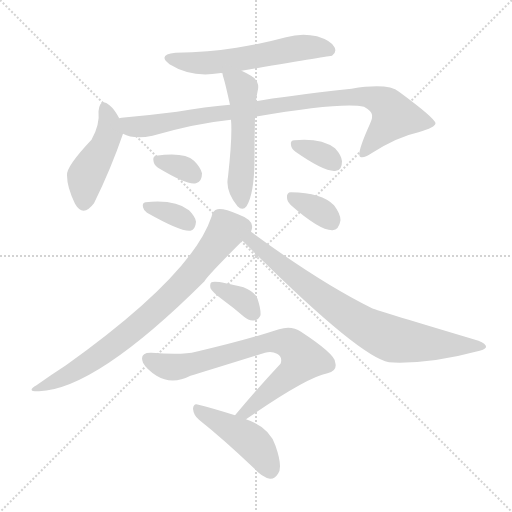
t = 0.00 s
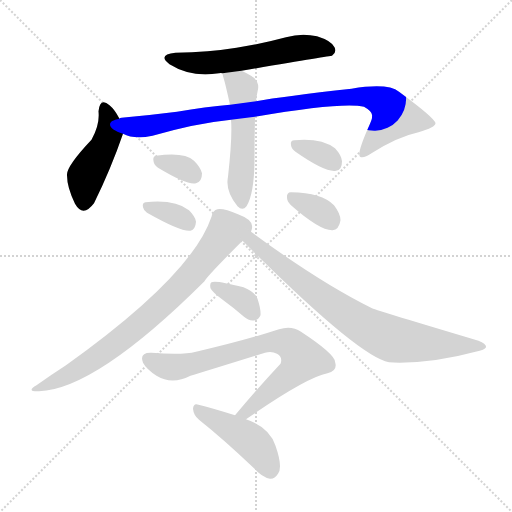
t = 1.86 s
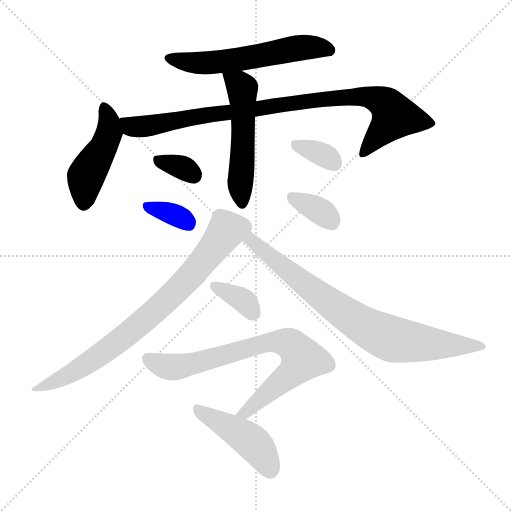
t = 3.73 s
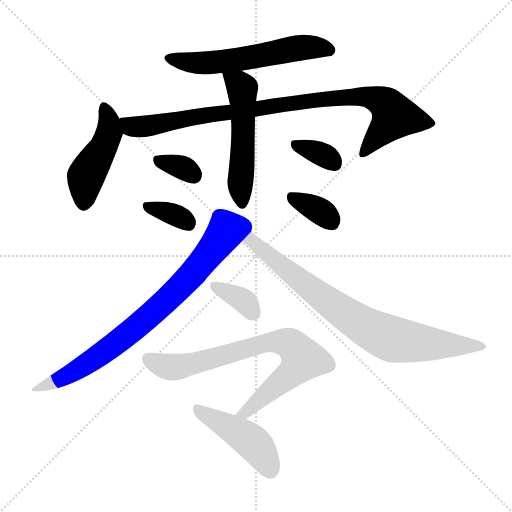
t = 5.59 s
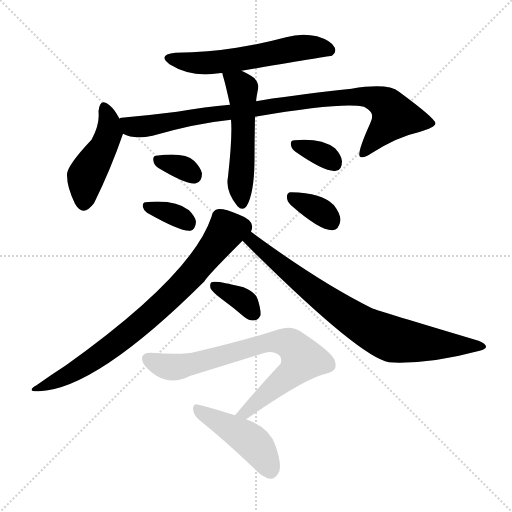
t = 7.45 s
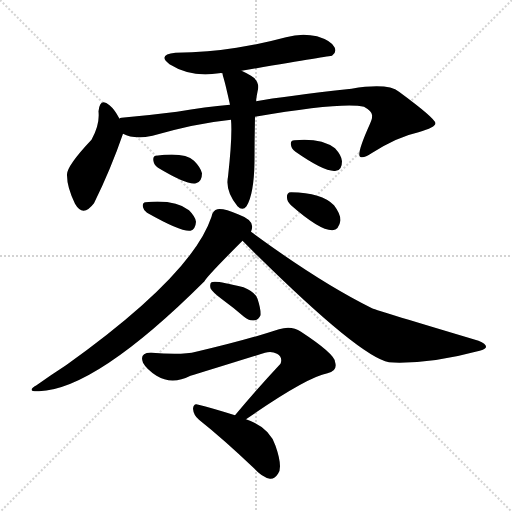
t = 9.31 s

The animated SVG that drew these frames (rendered in a browser with its animation timeline set to each time). Animation: 13 CSS @keyframes rules; one cycle of 9.31 s.

<svg version="1.1" viewBox="0 0 1024 1024" xmlns="http://www.w3.org/2000/svg">
  <g stroke="lightgray" stroke-dasharray="1,1" stroke-width="1" transform="scale(4, 4)">
    <line x1="0" y1="0" x2="256" y2="256"></line>
    <line x1="256" y1="0" x2="0" y2="256"></line>
    <line x1="128" y1="0" x2="128" y2="256"></line>
    <line x1="0" y1="128" x2="256" y2="128"></line>
  </g>
<g transform="scale(1, -1) translate(0, -900)">
   <style type="text/css">
    @keyframes keyframes0 {
      from {
       stroke: blue;
       stroke-dashoffset: 580;
       stroke-width: 128;
       }
       65% {
       animation-timing-function: step-end;
       stroke: blue;
       stroke-dashoffset: 0;
       stroke-width: 128;
       }
       to {
       stroke: black;
       stroke-width: 1024;
       }
       }
       #make-me-a-hanzi-animation-0 {
         animation: keyframes0 0.722005s both;
         animation-delay: 0.000000s;
         animation-timing-function: linear;
       }
    @keyframes keyframes1 {
      from {
       stroke: blue;
       stroke-dashoffset: 455;
       stroke-width: 128;
       }
       60% {
       animation-timing-function: step-end;
       stroke: blue;
       stroke-dashoffset: 0;
       stroke-width: 128;
       }
       to {
       stroke: black;
       stroke-width: 1024;
       }
       }
       #make-me-a-hanzi-animation-1 {
         animation: keyframes1 0.620280s both;
         animation-delay: 0.722005s;
         animation-timing-function: linear;
       }
    @keyframes keyframes2 {
      from {
       stroke: blue;
       stroke-dashoffset: 922;
       stroke-width: 128;
       }
       75% {
       animation-timing-function: step-end;
       stroke: blue;
       stroke-dashoffset: 0;
       stroke-width: 128;
       }
       to {
       stroke: black;
       stroke-width: 1024;
       }
       }
       #make-me-a-hanzi-animation-2 {
         animation: keyframes2 1.000326s both;
         animation-delay: 1.342285s;
         animation-timing-function: linear;
       }
    @keyframes keyframes3 {
      from {
       stroke: blue;
       stroke-dashoffset: 528;
       stroke-width: 128;
       }
       63% {
       animation-timing-function: step-end;
       stroke: blue;
       stroke-dashoffset: 0;
       stroke-width: 128;
       }
       to {
       stroke: black;
       stroke-width: 1024;
       }
       }
       #make-me-a-hanzi-animation-3 {
         animation: keyframes3 0.679688s both;
         animation-delay: 2.342611s;
         animation-timing-function: linear;
       }
    @keyframes keyframes4 {
      from {
       stroke: blue;
       stroke-dashoffset: 329;
       stroke-width: 128;
       }
       52% {
       animation-timing-function: step-end;
       stroke: blue;
       stroke-dashoffset: 0;
       stroke-width: 128;
       }
       to {
       stroke: black;
       stroke-width: 1024;
       }
       }
       #make-me-a-hanzi-animation-4 {
         animation: keyframes4 0.517741s both;
         animation-delay: 3.022298s;
         animation-timing-function: linear;
       }
    @keyframes keyframes5 {
      from {
       stroke: blue;
       stroke-dashoffset: 344;
       stroke-width: 128;
       }
       53% {
       animation-timing-function: step-end;
       stroke: blue;
       stroke-dashoffset: 0;
       stroke-width: 128;
       }
       to {
       stroke: black;
       stroke-width: 1024;
       }
       }
       #make-me-a-hanzi-animation-5 {
         animation: keyframes5 0.529948s both;
         animation-delay: 3.540039s;
         animation-timing-function: linear;
       }
    @keyframes keyframes6 {
      from {
       stroke: blue;
       stroke-dashoffset: 339;
       stroke-width: 128;
       }
       52% {
       animation-timing-function: step-end;
       stroke: blue;
       stroke-dashoffset: 0;
       stroke-width: 128;
       }
       to {
       stroke: black;
       stroke-width: 1024;
       }
       }
       #make-me-a-hanzi-animation-6 {
         animation: keyframes6 0.525879s both;
         animation-delay: 4.069987s;
         animation-timing-function: linear;
       }
    @keyframes keyframes7 {
      from {
       stroke: blue;
       stroke-dashoffset: 347;
       stroke-width: 128;
       }
       53% {
       animation-timing-function: step-end;
       stroke: blue;
       stroke-dashoffset: 0;
       stroke-width: 128;
       }
       to {
       stroke: black;
       stroke-width: 1024;
       }
       }
       #make-me-a-hanzi-animation-7 {
         animation: keyframes7 0.532389s both;
         animation-delay: 4.595866s;
         animation-timing-function: linear;
       }
    @keyframes keyframes8 {
      from {
       stroke: blue;
       stroke-dashoffset: 780;
       stroke-width: 128;
       }
       72% {
       animation-timing-function: step-end;
       stroke: blue;
       stroke-dashoffset: 0;
       stroke-width: 128;
       }
       to {
       stroke: black;
       stroke-width: 1024;
       }
       }
       #make-me-a-hanzi-animation-8 {
         animation: keyframes8 0.884766s both;
         animation-delay: 5.128255s;
         animation-timing-function: linear;
       }
    @keyframes keyframes9 {
      from {
       stroke: blue;
       stroke-dashoffset: 789;
       stroke-width: 128;
       }
       72% {
       animation-timing-function: step-end;
       stroke: blue;
       stroke-dashoffset: 0;
       stroke-width: 128;
       }
       to {
       stroke: black;
       stroke-width: 1024;
       }
       }
       #make-me-a-hanzi-animation-9 {
         animation: keyframes9 0.892090s both;
         animation-delay: 6.013021s;
         animation-timing-function: linear;
       }
    @keyframes keyframes10 {
      from {
       stroke: blue;
       stroke-dashoffset: 355;
       stroke-width: 128;
       }
       54% {
       animation-timing-function: step-end;
       stroke: blue;
       stroke-dashoffset: 0;
       stroke-width: 128;
       }
       to {
       stroke: black;
       stroke-width: 1024;
       }
       }
       #make-me-a-hanzi-animation-10 {
         animation: keyframes10 0.538900s both;
         animation-delay: 6.905111s;
         animation-timing-function: linear;
       }
    @keyframes keyframes11 {
      from {
       stroke: blue;
       stroke-dashoffset: 759;
       stroke-width: 128;
       }
       71% {
       animation-timing-function: step-end;
       stroke: blue;
       stroke-dashoffset: 0;
       stroke-width: 128;
       }
       to {
       stroke: black;
       stroke-width: 1024;
       }
       }
       #make-me-a-hanzi-animation-11 {
         animation: keyframes11 0.867676s both;
         animation-delay: 7.444010s;
         animation-timing-function: linear;
       }
    @keyframes keyframes12 {
      from {
       stroke: blue;
       stroke-dashoffset: 448;
       stroke-width: 128;
       }
       59% {
       animation-timing-function: step-end;
       stroke: blue;
       stroke-dashoffset: 0;
       stroke-width: 128;
       }
       to {
       stroke: black;
       stroke-width: 1024;
       }
       }
       #make-me-a-hanzi-animation-12 {
         animation: keyframes12 0.614583s both;
         animation-delay: 8.311686s;
         animation-timing-function: linear;
       }
</style>
<path d="M 483.0 758.5 Q 661.0 788.5 664.0 788.5 Q 674.0 795.5 669.0 805.5 Q 663.0 818.5 634.0 827.5 Q 603.0 834.5 572.0 825.5 Q 524.0 812.5 473.0 804.5 Q 418.0 795.5 351.0 794.5 Q 314.0 790.5 339.0 771.5 Q 382.0 744.5 438.0 753.5 Q 441.0 754.5 445.0 753.5 L 483.0 758.5 Z" fill="lightgray"></path> 
<path d="M 239.0 662.5 Q 229.0 681.5 219.0 689.5 Q 200.0 705.5 197.0 677.5 Q 200.0 650.5 183.0 620.5 Q 132.0 566.5 134.0 549.5 Q 134.0 525.5 150.0 492.5 Q 166.0 464.5 188.0 493.5 Q 222.0 562.5 246.0 632.5 C 250.0 643.5 250.0 643.5 239.0 662.5 Z" fill="lightgray"></path> 
<path d="M 510.0 666.5 Q 685.0 696.5 728.0 686.5 Q 746.0 676.5 744.0 667.5 Q 745.0 664.5 740.0 652.5 Q 713.0 592.5 720.0 586.5 Q 727.0 582.5 743.0 593.5 Q 795.0 626.5 837.0 635.5 Q 871.0 645.5 871.0 653.5 Q 870.0 663.5 798.0 716.5 Q 776.0 734.5 703.0 722.5 Q 567.0 707.5 512.0 697.5 L 460.0 690.5 Q 411.0 686.5 354.0 676.5 Q 299.0 669.5 243.0 664.5 Q 240.0 664.5 239.0 662.5 C 209.0 657.5 217.0 641.5 246.0 632.5 Q 268.0 620.5 305.0 628.5 Q 392.0 653.5 462.0 660.5 L 510.0 666.5 Z" fill="lightgray"></path> 
<path d="M 462.0 660.5 Q 465.0 627.5 456.0 546.5 Q 450.0 518.5 475.0 487.5 Q 485.0 477.5 493.0 487.5 Q 508.0 511.5 509.0 576.5 Q 509.0 621.5 510.0 666.5 L 512.0 697.5 Q 513.0 707.5 515.0 716.5 Q 521.0 737.5 502.0 748.5 Q 492.0 754.5 483.0 758.5 C 456.0 771.5 439.0 779.5 445.0 753.5 Q 445.0 749.5 447.0 744.5 Q 450.0 735.5 460.0 690.5 L 462.0 660.5 Z" fill="lightgray"></path> 
<path d="M 316.0 564.5 Q 376.0 528.5 392.0 533.5 Q 404.0 536.5 404.0 553.5 Q 401.0 565.5 388.0 578.5 Q 369.0 596.5 312.0 588.5 Q 305.0 587.5 307.0 577.5 Q 308.0 570.5 316.0 564.5 Z" fill="lightgray"></path> 
<path d="M 294.0 474.5 Q 363.0 435.5 381.0 438.5 Q 391.0 441.5 392.0 456.5 Q 391.0 466.5 378.0 479.5 Q 350.0 501.5 291.0 495.5 Q 284.0 494.5 286.0 485.5 Q 287.0 479.5 294.0 474.5 Z" fill="lightgray"></path> 
<path d="M 591.0 596.5 Q 651.0 554.5 672.0 558.5 Q 684.0 559.5 684.0 577.5 Q 683.0 589.5 670.0 603.5 Q 642.0 624.5 589.0 619.5 Q 580.0 619.5 582.0 609.5 Q 583.0 602.5 591.0 596.5 Z" fill="lightgray"></path> 
<path d="M 582.0 489.5 Q 640.0 438.5 665.0 439.5 Q 678.0 440.5 681.0 459.5 Q 681.0 472.5 668.0 489.5 Q 644.0 514.5 582.0 515.5 Q 573.0 515.5 574.0 504.5 Q 574.0 497.5 582.0 489.5 Z" fill="lightgray"></path> 
<path d="M 502.0 436.5 Q 505.0 443.5 504.0 448.5 Q 503.0 461.5 476.0 471.5 Q 448.0 483.5 435.0 481.5 Q 426.0 480.5 423.0 466.5 Q 384.0 349.5 132.0 169.5 Q 104.0 151.5 73.0 129.5 Q 51.0 116.5 78.0 117.5 Q 192.0 121.5 409.0 337.5 Q 413.0 346.5 485.0 418.5 L 502.0 436.5 Z" fill="lightgray"></path> 
<path d="M 485.0 418.5 Q 717.0 186.5 778.0 175.5 Q 787.0 175.5 799.0 174.5 Q 874.0 175.5 951.0 196.5 Q 970.0 200.5 972.0 205.5 Q 973.0 212.5 957.0 218.5 Q 756.0 278.5 744.0 283.5 Q 639.0 335.5 502.0 436.5 C 478.0 454.5 464.0 439.5 485.0 418.5 Z" fill="lightgray"></path> 
<path d="M 444.0 301.5 Q 466.0 285.5 488.0 266.5 Q 498.0 257.5 510.0 259.5 Q 517.0 260.5 521.0 269.5 Q 522.0 281.5 515.0 302.5 Q 511.0 315.5 487.0 325.5 Q 430.0 340.5 423.0 335.5 Q 419.0 332.5 421.0 323.5 Q 424.0 316.5 444.0 301.5 Z" fill="lightgray"></path> 
<path d="M 492.0 61.5 Q 613.0 145.5 655.0 153.5 Q 676.0 157.5 670.0 176.5 Q 669.0 192.5 602.0 236.5 Q 583.0 249.5 558.0 241.5 Q 491.0 219.5 392.0 196.5 Q 365.0 189.5 303.0 194.5 Q 278.0 195.5 286.0 174.5 Q 293.0 161.5 313.0 148.5 Q 344.0 129.5 381.0 148.5 Q 405.0 155.5 530.0 194.5 Q 543.0 198.5 554.0 192.5 Q 566.0 185.5 561.0 172.5 Q 518.0 126.5 470.0 69.5 C 451.0 46.5 467.0 44.5 492.0 61.5 Z" fill="lightgray"></path> 
<path d="M 470.0 69.5 Q 422.0 84.5 397.0 90.5 Q 387.0 94.5 386.0 82.5 Q 387.0 69.5 398.0 60.5 Q 447.0 21.5 508.0 -36.5 Q 524.0 -54.5 540.0 -57.5 Q 549.0 -58.5 556.0 -47.5 Q 566.0 -34.5 551.0 8.5 Q 539.0 45.5 492.0 61.5 L 470.0 69.5 Z" fill="lightgray"></path> 
      <clipPath id="make-me-a-hanzi-clip-0">
      <path d="M 483.0 758.5 Q 661.0 788.5 664.0 788.5 Q 674.0 795.5 669.0 805.5 Q 663.0 818.5 634.0 827.5 Q 603.0 834.5 572.0 825.5 Q 524.0 812.5 473.0 804.5 Q 418.0 795.5 351.0 794.5 Q 314.0 790.5 339.0 771.5 Q 382.0 744.5 438.0 753.5 Q 441.0 754.5 445.0 753.5 L 483.0 758.5 Z" fill="lightgray"></path>
      </clipPath>
      <path clip-path="url(#make-me-a-hanzi-clip-0)" d="M 343.0 784.5 L 414.0 773.5 L 494.0 781.5 L 598.0 804.5 L 633.0 805.5 L 662.0 796.5 " fill="none" id="make-me-a-hanzi-animation-0" stroke-dasharray="452 904" stroke-linecap="round"></path>

      <clipPath id="make-me-a-hanzi-clip-1">
      <path d="M 239.0 662.5 Q 229.0 681.5 219.0 689.5 Q 200.0 705.5 197.0 677.5 Q 200.0 650.5 183.0 620.5 Q 132.0 566.5 134.0 549.5 Q 134.0 525.5 150.0 492.5 Q 166.0 464.5 188.0 493.5 Q 222.0 562.5 246.0 632.5 C 250.0 643.5 250.0 643.5 239.0 662.5 Z" fill="lightgray"></path>
      </clipPath>
      <path clip-path="url(#make-me-a-hanzi-clip-1)" d="M 208.0 682.5 L 219.0 649.5 L 218.0 634.5 L 173.0 550.5 L 167.0 496.5 " fill="none" id="make-me-a-hanzi-animation-1" stroke-dasharray="327 654" stroke-linecap="round"></path>

      <clipPath id="make-me-a-hanzi-clip-2">
      <path d="M 510.0 666.5 Q 685.0 696.5 728.0 686.5 Q 746.0 676.5 744.0 667.5 Q 745.0 664.5 740.0 652.5 Q 713.0 592.5 720.0 586.5 Q 727.0 582.5 743.0 593.5 Q 795.0 626.5 837.0 635.5 Q 871.0 645.5 871.0 653.5 Q 870.0 663.5 798.0 716.5 Q 776.0 734.5 703.0 722.5 Q 567.0 707.5 512.0 697.5 L 460.0 690.5 Q 411.0 686.5 354.0 676.5 Q 299.0 669.5 243.0 664.5 Q 240.0 664.5 239.0 662.5 C 209.0 657.5 217.0 641.5 246.0 632.5 Q 268.0 620.5 305.0 628.5 Q 392.0 653.5 462.0 660.5 L 510.0 666.5 Z" fill="lightgray"></path>
      </clipPath>
      <path clip-path="url(#make-me-a-hanzi-clip-2)" d="M 245.0 655.5 L 262.0 646.5 L 293.0 647.5 L 380.0 665.5 L 637.0 701.5 L 737.0 706.5 L 767.0 695.5 L 789.0 667.5 L 725.0 590.5 " fill="none" id="make-me-a-hanzi-animation-2" stroke-dasharray="794 1588" stroke-linecap="round"></path>

      <clipPath id="make-me-a-hanzi-clip-3">
      <path d="M 462.0 660.5 Q 465.0 627.5 456.0 546.5 Q 450.0 518.5 475.0 487.5 Q 485.0 477.5 493.0 487.5 Q 508.0 511.5 509.0 576.5 Q 509.0 621.5 510.0 666.5 L 512.0 697.5 Q 513.0 707.5 515.0 716.5 Q 521.0 737.5 502.0 748.5 Q 492.0 754.5 483.0 758.5 C 456.0 771.5 439.0 779.5 445.0 753.5 Q 445.0 749.5 447.0 744.5 Q 450.0 735.5 460.0 690.5 L 462.0 660.5 Z" fill="lightgray"></path>
      </clipPath>
      <path clip-path="url(#make-me-a-hanzi-clip-3)" d="M 452.0 750.5 L 478.0 731.5 L 485.0 717.5 L 487.0 629.5 L 480.0 529.5 L 484.0 493.5 " fill="none" id="make-me-a-hanzi-animation-3" stroke-dasharray="400 800" stroke-linecap="round"></path>

      <clipPath id="make-me-a-hanzi-clip-4">
      <path d="M 316.0 564.5 Q 376.0 528.5 392.0 533.5 Q 404.0 536.5 404.0 553.5 Q 401.0 565.5 388.0 578.5 Q 369.0 596.5 312.0 588.5 Q 305.0 587.5 307.0 577.5 Q 308.0 570.5 316.0 564.5 Z" fill="lightgray"></path>
      </clipPath>
      <path clip-path="url(#make-me-a-hanzi-clip-4)" d="M 321.0 577.5 L 370.0 562.5 L 387.0 549.5 " fill="none" id="make-me-a-hanzi-animation-4" stroke-dasharray="201 402" stroke-linecap="round"></path>

      <clipPath id="make-me-a-hanzi-clip-5">
      <path d="M 294.0 474.5 Q 363.0 435.5 381.0 438.5 Q 391.0 441.5 392.0 456.5 Q 391.0 466.5 378.0 479.5 Q 350.0 501.5 291.0 495.5 Q 284.0 494.5 286.0 485.5 Q 287.0 479.5 294.0 474.5 Z" fill="lightgray"></path>
      </clipPath>
      <path clip-path="url(#make-me-a-hanzi-clip-5)" d="M 298.0 485.5 L 344.0 472.5 L 378.0 450.5 " fill="none" id="make-me-a-hanzi-animation-5" stroke-dasharray="216 432" stroke-linecap="round"></path>

      <clipPath id="make-me-a-hanzi-clip-6">
      <path d="M 591.0 596.5 Q 651.0 554.5 672.0 558.5 Q 684.0 559.5 684.0 577.5 Q 683.0 589.5 670.0 603.5 Q 642.0 624.5 589.0 619.5 Q 580.0 619.5 582.0 609.5 Q 583.0 602.5 591.0 596.5 Z" fill="lightgray"></path>
      </clipPath>
      <path clip-path="url(#make-me-a-hanzi-clip-6)" d="M 594.0 608.5 L 645.0 590.5 L 669.0 573.5 " fill="none" id="make-me-a-hanzi-animation-6" stroke-dasharray="211 422" stroke-linecap="round"></path>

      <clipPath id="make-me-a-hanzi-clip-7">
      <path d="M 582.0 489.5 Q 640.0 438.5 665.0 439.5 Q 678.0 440.5 681.0 459.5 Q 681.0 472.5 668.0 489.5 Q 644.0 514.5 582.0 515.5 Q 573.0 515.5 574.0 504.5 Q 574.0 497.5 582.0 489.5 Z" fill="lightgray"></path>
      </clipPath>
      <path clip-path="url(#make-me-a-hanzi-clip-7)" d="M 586.0 503.5 L 641.0 477.5 L 663.0 456.5 " fill="none" id="make-me-a-hanzi-animation-7" stroke-dasharray="219 438" stroke-linecap="round"></path>

      <clipPath id="make-me-a-hanzi-clip-8">
      <path d="M 502.0 436.5 Q 505.0 443.5 504.0 448.5 Q 503.0 461.5 476.0 471.5 Q 448.0 483.5 435.0 481.5 Q 426.0 480.5 423.0 466.5 Q 384.0 349.5 132.0 169.5 Q 104.0 151.5 73.0 129.5 Q 51.0 116.5 78.0 117.5 Q 192.0 121.5 409.0 337.5 Q 413.0 346.5 485.0 418.5 L 502.0 436.5 Z" fill="lightgray"></path>
      </clipPath>
      <path clip-path="url(#make-me-a-hanzi-clip-8)" d="M 485.0 445.5 L 452.0 438.5 L 382.0 347.5 L 273.0 245.5 L 181.0 176.5 L 82.0 126.5 " fill="none" id="make-me-a-hanzi-animation-8" stroke-dasharray="652 1304" stroke-linecap="round"></path>

      <clipPath id="make-me-a-hanzi-clip-9">
      <path d="M 485.0 418.5 Q 717.0 186.5 778.0 175.5 Q 787.0 175.5 799.0 174.5 Q 874.0 175.5 951.0 196.5 Q 970.0 200.5 972.0 205.5 Q 973.0 212.5 957.0 218.5 Q 756.0 278.5 744.0 283.5 Q 639.0 335.5 502.0 436.5 C 478.0 454.5 464.0 439.5 485.0 418.5 Z" fill="lightgray"></path>
      </clipPath>
      <path clip-path="url(#make-me-a-hanzi-clip-9)" d="M 505.0 424.5 L 504.0 415.5 L 580.0 353.5 L 742.0 240.5 L 798.0 219.5 L 966.0 206.5 " fill="none" id="make-me-a-hanzi-animation-9" stroke-dasharray="661 1322" stroke-linecap="round"></path>

      <clipPath id="make-me-a-hanzi-clip-10">
      <path d="M 444.0 301.5 Q 466.0 285.5 488.0 266.5 Q 498.0 257.5 510.0 259.5 Q 517.0 260.5 521.0 269.5 Q 522.0 281.5 515.0 302.5 Q 511.0 315.5 487.0 325.5 Q 430.0 340.5 423.0 335.5 Q 419.0 332.5 421.0 323.5 Q 424.0 316.5 444.0 301.5 Z" fill="lightgray"></path>
      </clipPath>
      <path clip-path="url(#make-me-a-hanzi-clip-10)" d="M 427.0 328.5 L 483.0 301.5 L 507.0 273.5 " fill="none" id="make-me-a-hanzi-animation-10" stroke-dasharray="227 454" stroke-linecap="round"></path>

      <clipPath id="make-me-a-hanzi-clip-11">
      <path d="M 492.0 61.5 Q 613.0 145.5 655.0 153.5 Q 676.0 157.5 670.0 176.5 Q 669.0 192.5 602.0 236.5 Q 583.0 249.5 558.0 241.5 Q 491.0 219.5 392.0 196.5 Q 365.0 189.5 303.0 194.5 Q 278.0 195.5 286.0 174.5 Q 293.0 161.5 313.0 148.5 Q 344.0 129.5 381.0 148.5 Q 405.0 155.5 530.0 194.5 Q 543.0 198.5 554.0 192.5 Q 566.0 185.5 561.0 172.5 Q 518.0 126.5 470.0 69.5 C 451.0 46.5 467.0 44.5 492.0 61.5 Z" fill="lightgray"></path>
      </clipPath>
      <path clip-path="url(#make-me-a-hanzi-clip-11)" d="M 297.0 182.5 L 320.0 170.5 L 354.0 165.5 L 545.0 216.5 L 578.0 213.5 L 593.0 201.5 L 605.0 181.5 L 586.0 155.5 L 496.0 77.5 L 478.0 73.5 " fill="none" id="make-me-a-hanzi-animation-11" stroke-dasharray="631 1262" stroke-linecap="round"></path>

      <clipPath id="make-me-a-hanzi-clip-12">
      <path d="M 470.0 69.5 Q 422.0 84.5 397.0 90.5 Q 387.0 94.5 386.0 82.5 Q 387.0 69.5 398.0 60.5 Q 447.0 21.5 508.0 -36.5 Q 524.0 -54.5 540.0 -57.5 Q 549.0 -58.5 556.0 -47.5 Q 566.0 -34.5 551.0 8.5 Q 539.0 45.5 492.0 61.5 L 470.0 69.5 Z" fill="lightgray"></path>
      </clipPath>
      <path clip-path="url(#make-me-a-hanzi-clip-12)" d="M 397.0 79.5 L 499.0 20.5 L 525.0 -9.5 L 540.0 -40.5 " fill="none" id="make-me-a-hanzi-animation-12" stroke-dasharray="320 640" stroke-linecap="round"></path>

</g>
</svg>
